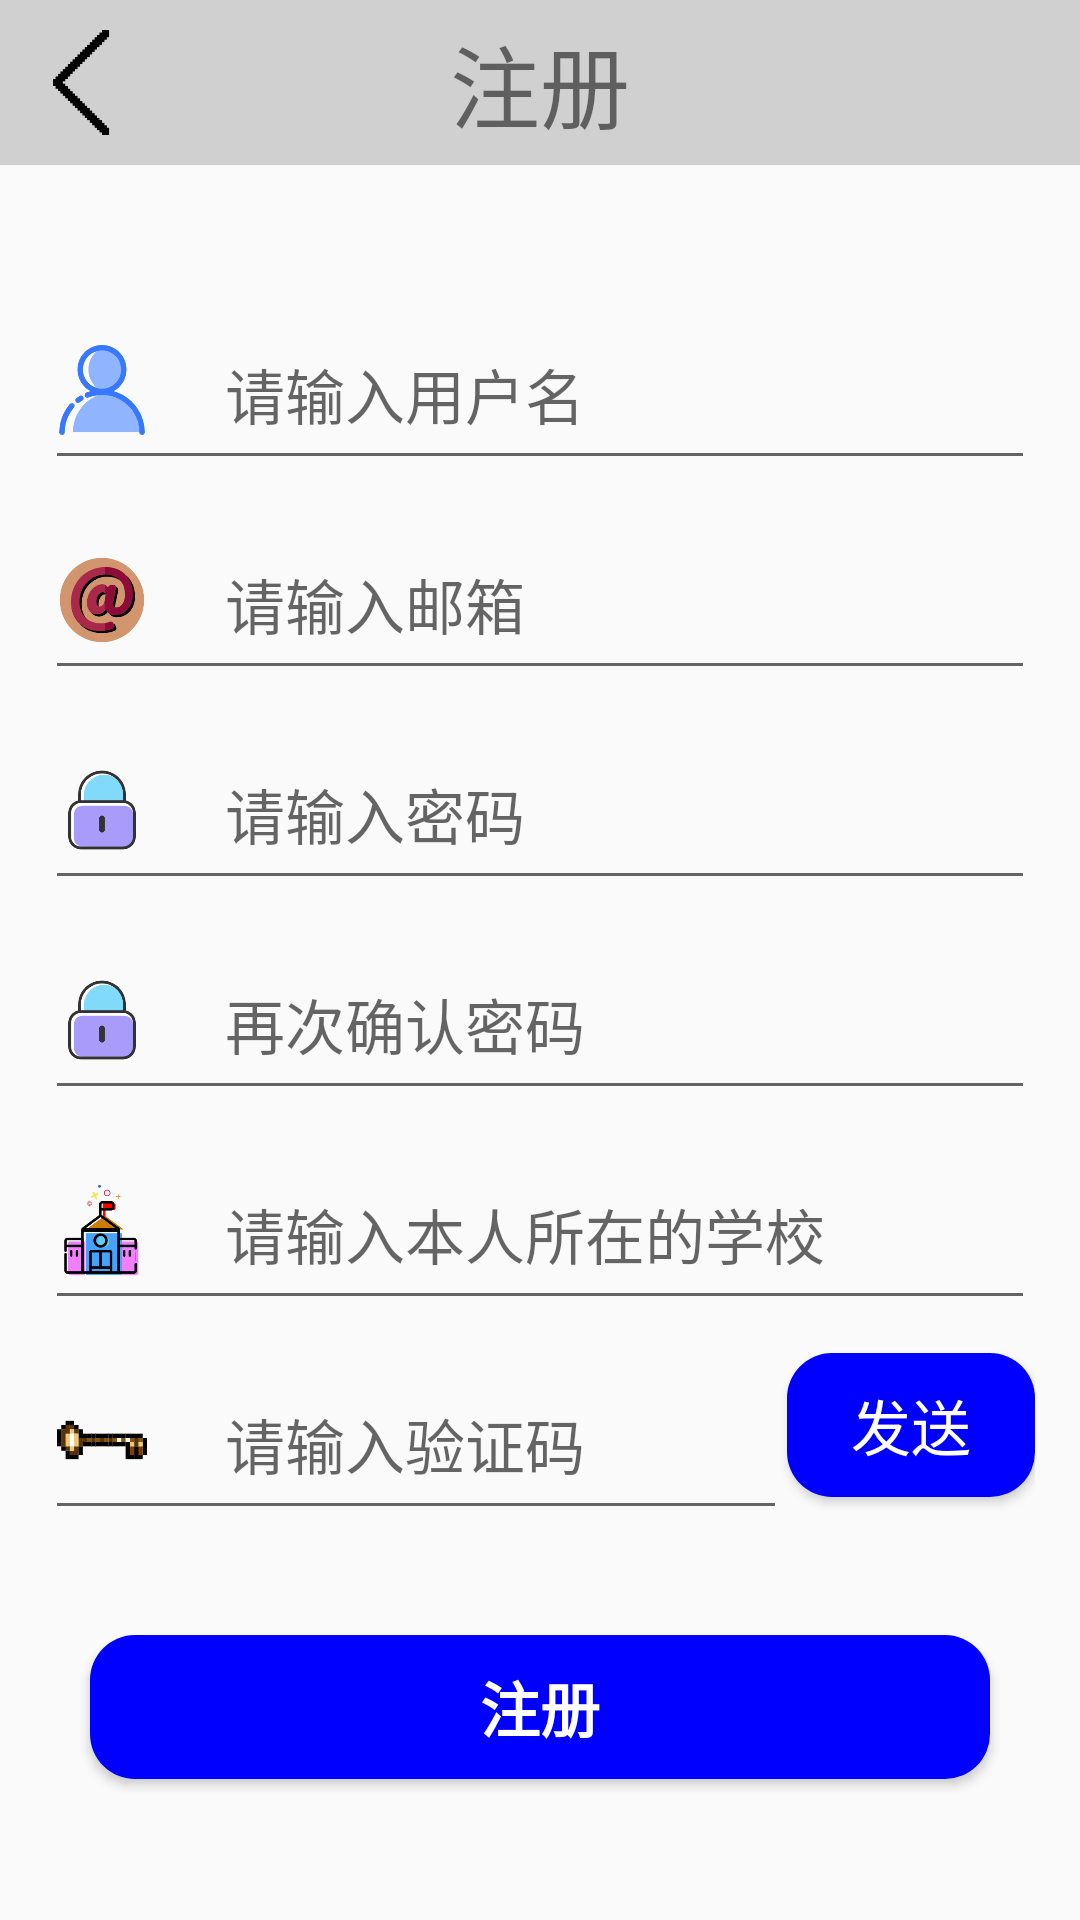

Produce the Android XML layout that renders to this screen, including the resource entries it uses.
<!-- AndroidManifest.xml: application theme Theme.CampusWindow -->
<!-- res/layout/activity_register.xml -->
<?xml version="1.0" encoding="utf-8"?>
<LinearLayout xmlns:android="http://schemas.android.com/apk/res/android"
    xmlns:tools="http://schemas.android.com/tools"
    android:layout_width="match_parent"
    android:layout_height="match_parent"
    tools:context=".RegisterActivity"
    android:orientation="vertical">
    <RelativeLayout
        android:layout_width="match_parent"
        android:layout_height="wrap_content"
        android:background="@color/gray">
        <Button
            android:layout_marginTop="10dp"
            android:layout_marginBottom="10dp"
            android:layout_marginLeft="10dp"
            android:id="@+id/btn_re_no"
            android:layout_width="35dp"
            android:layout_height="35dp"
            android:background="@mipmap/leftarrow" />
        <TextView
            android:layout_width="wrap_content"
            android:layout_height="wrap_content"
            android:text="注册"
            android:layout_centerVertical="true"
            android:layout_centerHorizontal="true"
            android:textSize="30dp"/>
    </RelativeLayout>

    <LinearLayout
        android:layout_width="match_parent"
        android:layout_height="wrap_content"
        android:padding="15dp"
        android:orientation="vertical">

        <RelativeLayout
            android:id="@+id/login_r1"
            android:layout_marginTop="20dp"
            android:layout_width="match_parent"
            android:layout_height="wrap_content"
            android:layout_below="@+id/login_logo_txt"
            android:gravity="center">

            <EditText
                android:id="@+id/edt_re_name"
                android:layout_width="400dp"
                android:layout_height="60dp"
                android:layout_marginTop="10dp"
                android:paddingStart="60dp"
                android:paddingEnd="10dp"
                android:maxLength="20"
                android:textSize="20dp"
                android:hint="请输入用户名" />

            <ImageView
                android:layout_width="match_parent"
                android:layout_height="wrap_content"
                android:layout_alignStart="@+id/edt_re_name"
                android:layout_alignTop="@+id/edt_re_name"
                android:layout_alignEnd="@+id/edt_re_name"
                android:layout_alignBottom="@+id/edt_re_name"
                android:padding="15dp"
                android:paddingStart="4dp"
                android:paddingEnd="10dp"
                android:scaleType="fitStart"
                android:src="@drawable/user" />
        </RelativeLayout>

        <RelativeLayout
            android:id="@+id/login_r2"
            android:layout_width="match_parent"
            android:layout_height="wrap_content"
            android:layout_below="@+id/login_logo_txt"
            android:gravity="center">

            <EditText
                android:id="@+id/edt_re_email"
                android:layout_width="400dp"
                android:layout_height="60dp"
                android:layout_marginTop="10dp"
                android:paddingStart="60dp"
                android:paddingEnd="10dp"
                android:maxLength="20"
                android:textSize="20dp"
                android:hint="请输入邮箱" />

            <ImageView
                android:layout_width="match_parent"
                android:layout_height="wrap_content"
                android:layout_alignStart="@+id/edt_re_email"
                android:layout_alignTop="@+id/edt_re_email"
                android:layout_alignEnd="@+id/edt_re_email"
                android:layout_alignBottom="@+id/edt_re_email"
                android:padding="15dp"
                android:paddingStart="4dp"
                android:paddingEnd="10dp"
                android:scaleType="fitStart"
                android:src="@drawable/mail3" />
        </RelativeLayout>


        <RelativeLayout
            android:id="@+id/login_r3"
            android:layout_width="match_parent"
            android:layout_height="wrap_content"
            android:layout_below="@+id/login_logo_txt"
            android:gravity="center">

            <EditText
                android:id="@+id/edt_re_pwd"
                android:layout_width="400dp"
                android:layout_height="60dp"
                android:layout_marginTop="10dp"
                android:paddingStart="60dp"
                android:paddingEnd="10dp"
                android:maxLength="20"
                android:textSize="20dp"
                android:hint="请输入密码" />

            <ImageView
                android:layout_width="match_parent"
                android:layout_height="wrap_content"
                android:layout_alignStart="@+id/edt_re_pwd"
                android:layout_alignTop="@+id/edt_re_pwd"
                android:layout_alignEnd="@+id/edt_re_pwd"
                android:layout_alignBottom="@+id/edt_re_pwd"
                android:padding="15dp"
                android:paddingStart="4dp"
                android:paddingEnd="10dp"
                android:scaleType="fitStart"
                android:src="@drawable/pwd2" />
        </RelativeLayout>

        <RelativeLayout
            android:id="@+id/login_r4"
            android:layout_width="match_parent"
            android:layout_height="wrap_content"
            android:layout_below="@+id/login_logo_txt"
            android:gravity="center">

            <EditText
                android:id="@+id/edt_re_pwd2"
                android:layout_width="400dp"
                android:layout_height="60dp"
                android:layout_marginTop="10dp"
                android:paddingStart="60dp"
                android:paddingEnd="10dp"
                android:maxLength="20"
                android:textSize="20dp"
                android:hint="再次确认密码" />

            <ImageView
                android:layout_width="match_parent"
                android:layout_height="wrap_content"
                android:layout_alignStart="@+id/edt_re_pwd2"
                android:layout_alignTop="@+id/edt_re_pwd2"
                android:layout_alignEnd="@+id/edt_re_pwd2"
                android:layout_alignBottom="@+id/edt_re_pwd2"
                android:padding="15dp"
                android:paddingStart="4dp"
                android:paddingEnd="10dp"
                android:scaleType="fitStart"
                android:src="@drawable/pwd2" />
        </RelativeLayout>

        <RelativeLayout
            android:id="@+id/login_r5"
            android:layout_width="match_parent"
            android:layout_height="wrap_content"
            android:layout_below="@+id/login_logo_txt"
            android:gravity="center">

            <EditText
                android:id="@+id/edt_re_school"
                android:layout_width="400dp"
                android:layout_height="60dp"
                android:layout_marginTop="10dp"
                android:paddingStart="60dp"
                android:paddingEnd="10dp"
                android:maxLength="20"
                android:textSize="20dp"
                android:hint="请输入本人所在的学校" />

            <ImageView
                android:layout_width="match_parent"
                android:layout_height="wrap_content"
                android:layout_alignStart="@+id/edt_re_school"
                android:layout_alignTop="@+id/edt_re_school"
                android:layout_alignEnd="@+id/edt_re_school"
                android:layout_alignBottom="@+id/edt_re_school"
                android:padding="15dp"
                android:paddingStart="4dp"
                android:paddingEnd="10dp"
                android:scaleType="fitStart"
                android:src="@drawable/school6" />
        </RelativeLayout>


        <LinearLayout
            android:layout_width="match_parent"
            android:layout_height="wrap_content"
            android:orientation="horizontal">
            <RelativeLayout
                android:id="@+id/login_r6"
                android:layout_width="0dp"
                android:layout_weight="3"
                android:layout_height="wrap_content"
                android:layout_below="@+id/login_logo_txt"
                android:gravity="center">

                <EditText
                    android:id="@+id/edt_re_verify"
                    android:layout_width="400dp"
                    android:layout_height="60dp"
                    android:layout_marginTop="10dp"
                    android:paddingStart="60dp"
                    android:paddingEnd="10dp"
                    android:maxLength="20"
                    android:textSize="20dp"
                    android:hint="请输入验证码" />

                <ImageView
                    android:layout_width="match_parent"
                    android:layout_height="wrap_content"
                    android:layout_alignStart="@+id/edt_re_verify"
                    android:layout_alignTop="@+id/edt_re_verify"
                    android:layout_alignEnd="@+id/edt_re_verify"
                    android:layout_alignBottom="@+id/edt_re_verify"
                    android:padding="15dp"
                    android:paddingStart="4dp"
                    android:paddingEnd="10dp"
                    android:scaleType="fitStart"
                    android:src="@drawable/auth_code5" />
            </RelativeLayout>
            <Button
                android:id="@+id/btn_re_send"
                android:layout_width="0dp"
                android:layout_height="wrap_content"
                android:layout_weight="1"
                android:text="发送"
                android:layout_gravity="center_vertical"
                android:background="@drawable/shap_all_corners_blue"
                android:textColor="@color/white"
                android:textSize="20dp"/>
        </LinearLayout>
    </LinearLayout>

    <Button
        android:id="@+id/btn_re_yes"
        android:layout_marginTop="20dp"
        android:layout_gravity="center"
        android:layout_width="300dp"
        android:layout_height="wrap_content"
        android:background="@drawable/shap_all_corners_blue"
        android:textColor="@color/white"
        android:textStyle="bold"
        android:text="注册"
        android:textSize="20dp"/>








</LinearLayout>
<!-- resources referenced by this layout -->
<resources>
  <color name="gray">#D0D0D0</color>
  <color name="white">#FFFFFFFF</color>
  <!-- drawable auth_code5: png bitmap (drawable, 3201 bytes) -->
  <!-- drawable mail3: png bitmap (drawable, 14996 bytes) -->
  <!-- drawable pwd2: png bitmap (drawable, 7358 bytes) -->
  <!-- drawable school6: png bitmap (drawable, 9323 bytes) -->
  <!-- drawable shap_all_corners_blue (drawable) -->
  <?xml version="1.0" encoding="utf-8"?>
  <shape xmlns:android="http://schemas.android.com/apk/res/android"
      android:shape="rectangle">
      <solid android:color="@color/blue"/>
      <corners
          android:topLeftRadius="15dp"
          android:topRightRadius="15dp"
          android:bottomLeftRadius="15dp"
          android:bottomRightRadius="15dp"/>
  </shape>
  <!-- drawable user: png bitmap (drawable, 9968 bytes) -->
  <!-- mipmap leftarrow: png bitmap (mipmap-xhdpi, 3068 bytes) -->
  <style name="Theme.CampusWindow" parent="Theme.MaterialComponents.Light.NoActionBar.Bridge">
          
          <item name="colorPrimary">@color/purple_500</item>
          <item name="colorPrimaryVariant">@color/purple_700</item>
          <item name="colorOnPrimary">@color/white</item>
          
          <item name="colorSecondary">@color/teal_200</item>
          <item name="colorSecondaryVariant">@color/teal_700</item>
          <item name="colorOnSecondary">@color/black</item>
          
          <item name="android:statusBarColor">?attr/colorPrimaryVariant</item>
          
      </style>
  <color name="blue">#0000FF</color>
  <color name="purple_500">#FF6200EE</color>
  <color name="purple_700">#FF3700B3</color>
  <color name="teal_200">#FF03DAC5</color>
  <color name="teal_700">#FF018786</color>
  <color name="black">#FF000000</color>
</resources>
